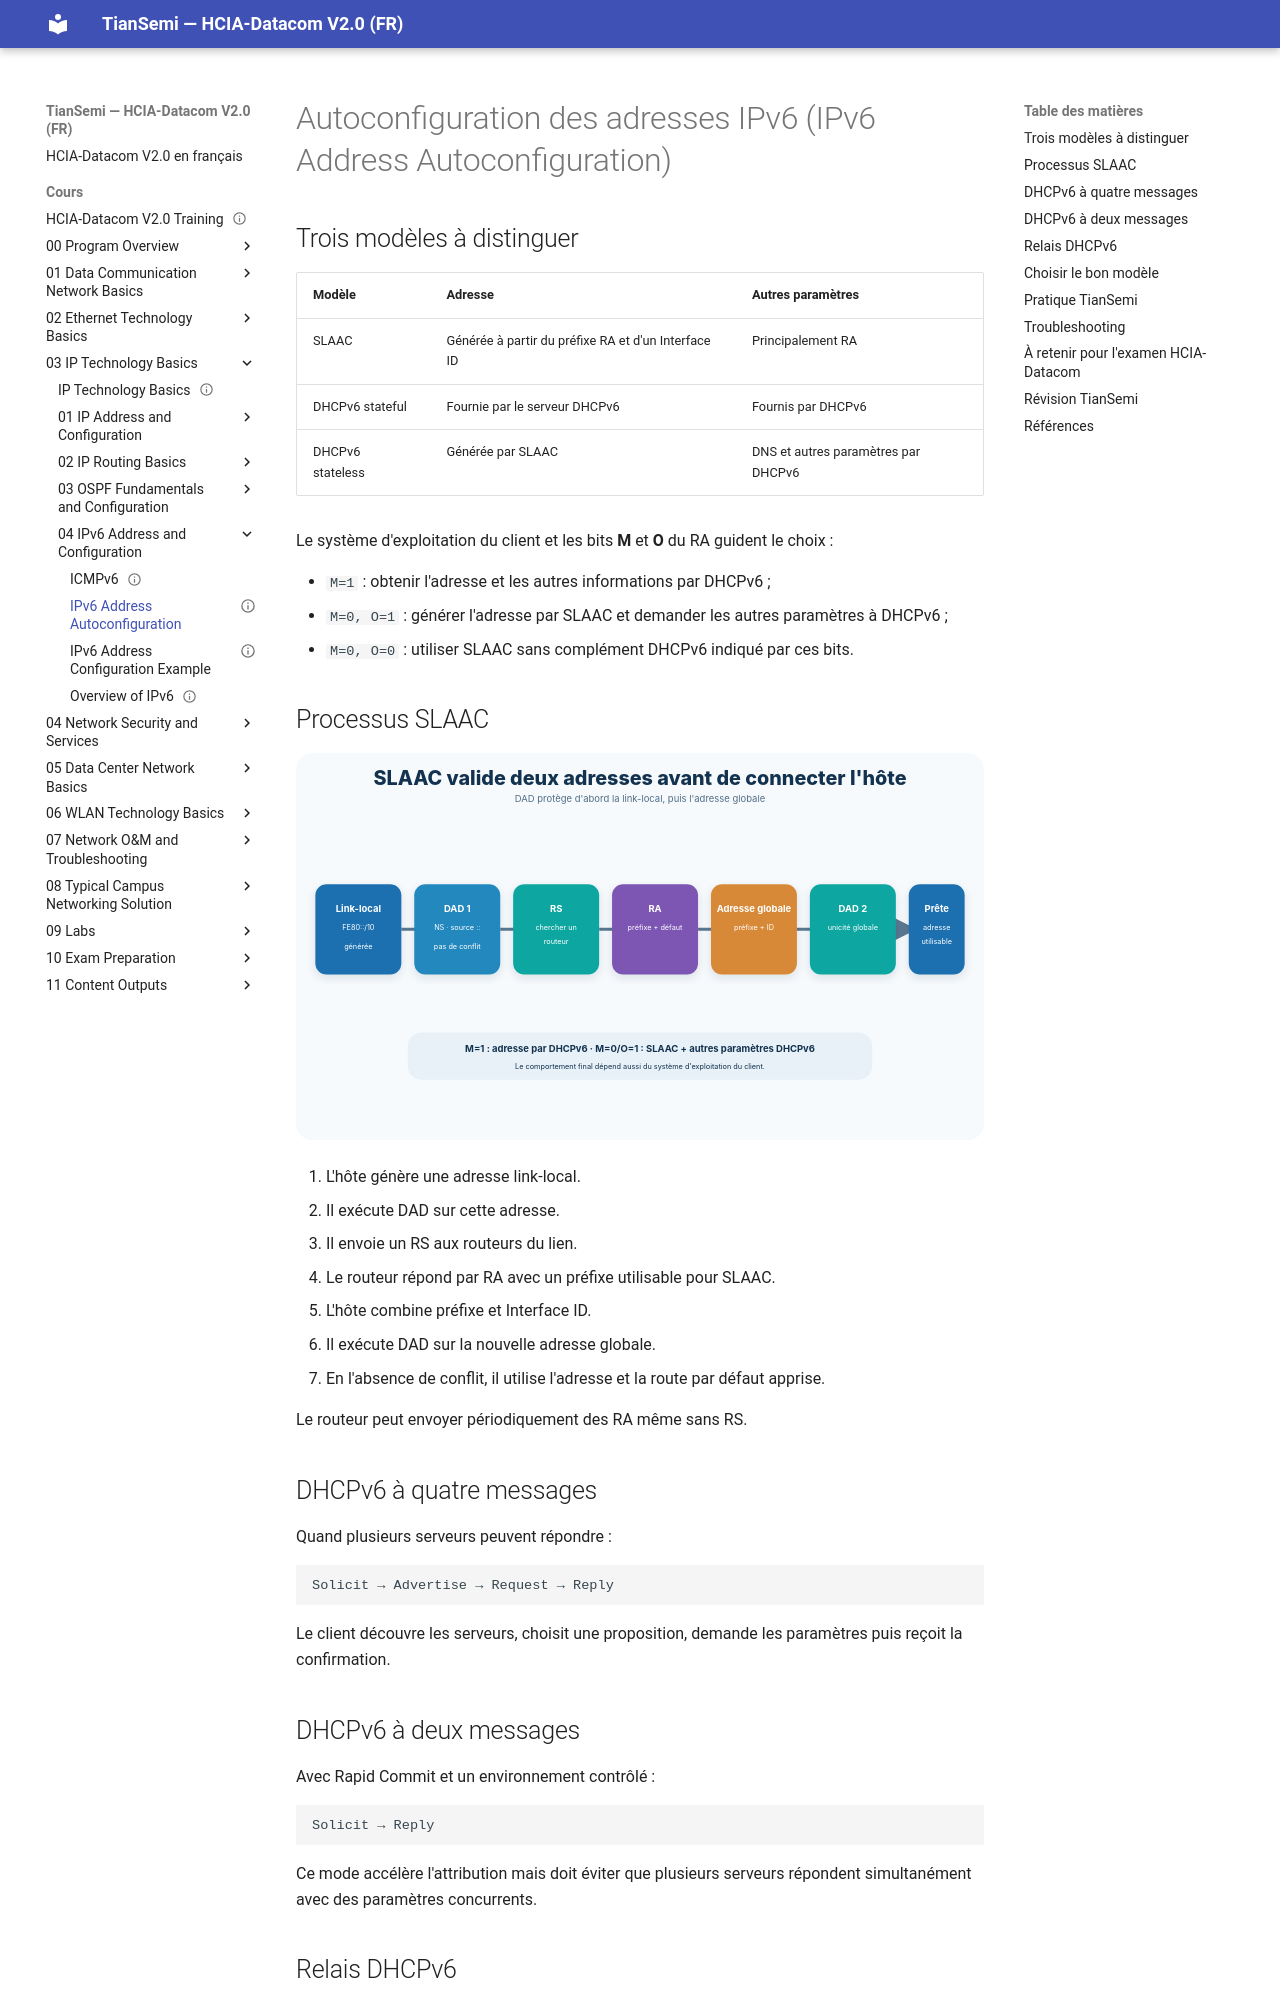

repository: tiansemi/hcia-datacom-fr · page: cours/03 IP Technology Basics/04 IPv6 Address and Configuration/IPv6 Address Autoconfiguration/index.html · generator: mkdocs

---
id: HUA-HCIA-DC-041
title: "IPv6 Address Autoconfiguration"
official_title: "IPv6 Address Autoconfiguration"
course_unit: "3.4.3"
category: "Huawei HCIA-Datacom Topic"
domain: "Datacom"
vendor: "Huawei"
certification: "HCIA-Datacom"
version: "V2.0"
difficulty: "intermediate"
status: "draft"
author: "MOULO OHOLO Jean Noel"
reviewed: false
created: 2026-08-11
updated: 2026-08-11
source: "HCIA-Datacom V2.0 Training Material"
source_pages: "PDF 542-550"
tags: [huawei, hcia, datacom, ipv6, slaac, dhcpv6, ra, managed-flag, other-flag]
prerequisites:
  - "[[ICMPv6]]"
related:
  - "[[IPv6 Address Configuration Example]]"
lab_required: false
publication_status: "not-started"
site_url:
---

# Autoconfiguration des adresses IPv6 (IPv6 Address Autoconfiguration)

## Trois modèles à distinguer

| Modèle | Adresse | Autres paramètres |
| --- | --- | --- |
| SLAAC | Générée à partir du préfixe RA et d'un Interface ID | Principalement RA |
| DHCPv6 stateful | Fournie par le serveur DHCPv6 | Fournis par DHCPv6 |
| DHCPv6 stateless | Générée par SLAAC | DNS et autres paramètres par DHCPv6 |

Le système d'exploitation du client et les bits **M** et **O** du RA guident le choix :

- `M=1` : obtenir l'adresse et les autres informations par DHCPv6 ;
- `M=0, O=1` : générer l'adresse par SLAAC et demander les autres paramètres à DHCPv6 ;
- `M=0, O=0` : utiliser SLAAC sans complément DHCPv6 indiqué par ces bits.

## Processus SLAAC

![Séquence SLAAC de la link-local à l'adresse globale utilisable](<../../../assets/diagrammes/03 IP Technology Basics/ipv6-slaac-sequence-fr.svg>)

1. L'hôte génère une adresse link-local.
2. Il exécute DAD sur cette adresse.
3. Il envoie un RS aux routeurs du lien.
4. Le routeur répond par RA avec un préfixe utilisable pour SLAAC.
5. L'hôte combine préfixe et Interface ID.
6. Il exécute DAD sur la nouvelle adresse globale.
7. En l'absence de conflit, il utilise l'adresse et la route par défaut apprise.

Le routeur peut envoyer périodiquement des RA même sans RS.

## DHCPv6 à quatre messages

Quand plusieurs serveurs peuvent répondre :

```text
Solicit → Advertise → Request → Reply
```

Le client découvre les serveurs, choisit une proposition, demande les paramètres puis reçoit la confirmation.

## DHCPv6 à deux messages

Avec Rapid Commit et un environnement contrôlé :

```text
Solicit → Reply
```

Ce mode accélère l'attribution mais doit éviter que plusieurs serveurs répondent simultanément avec des paramètres concurrents.
